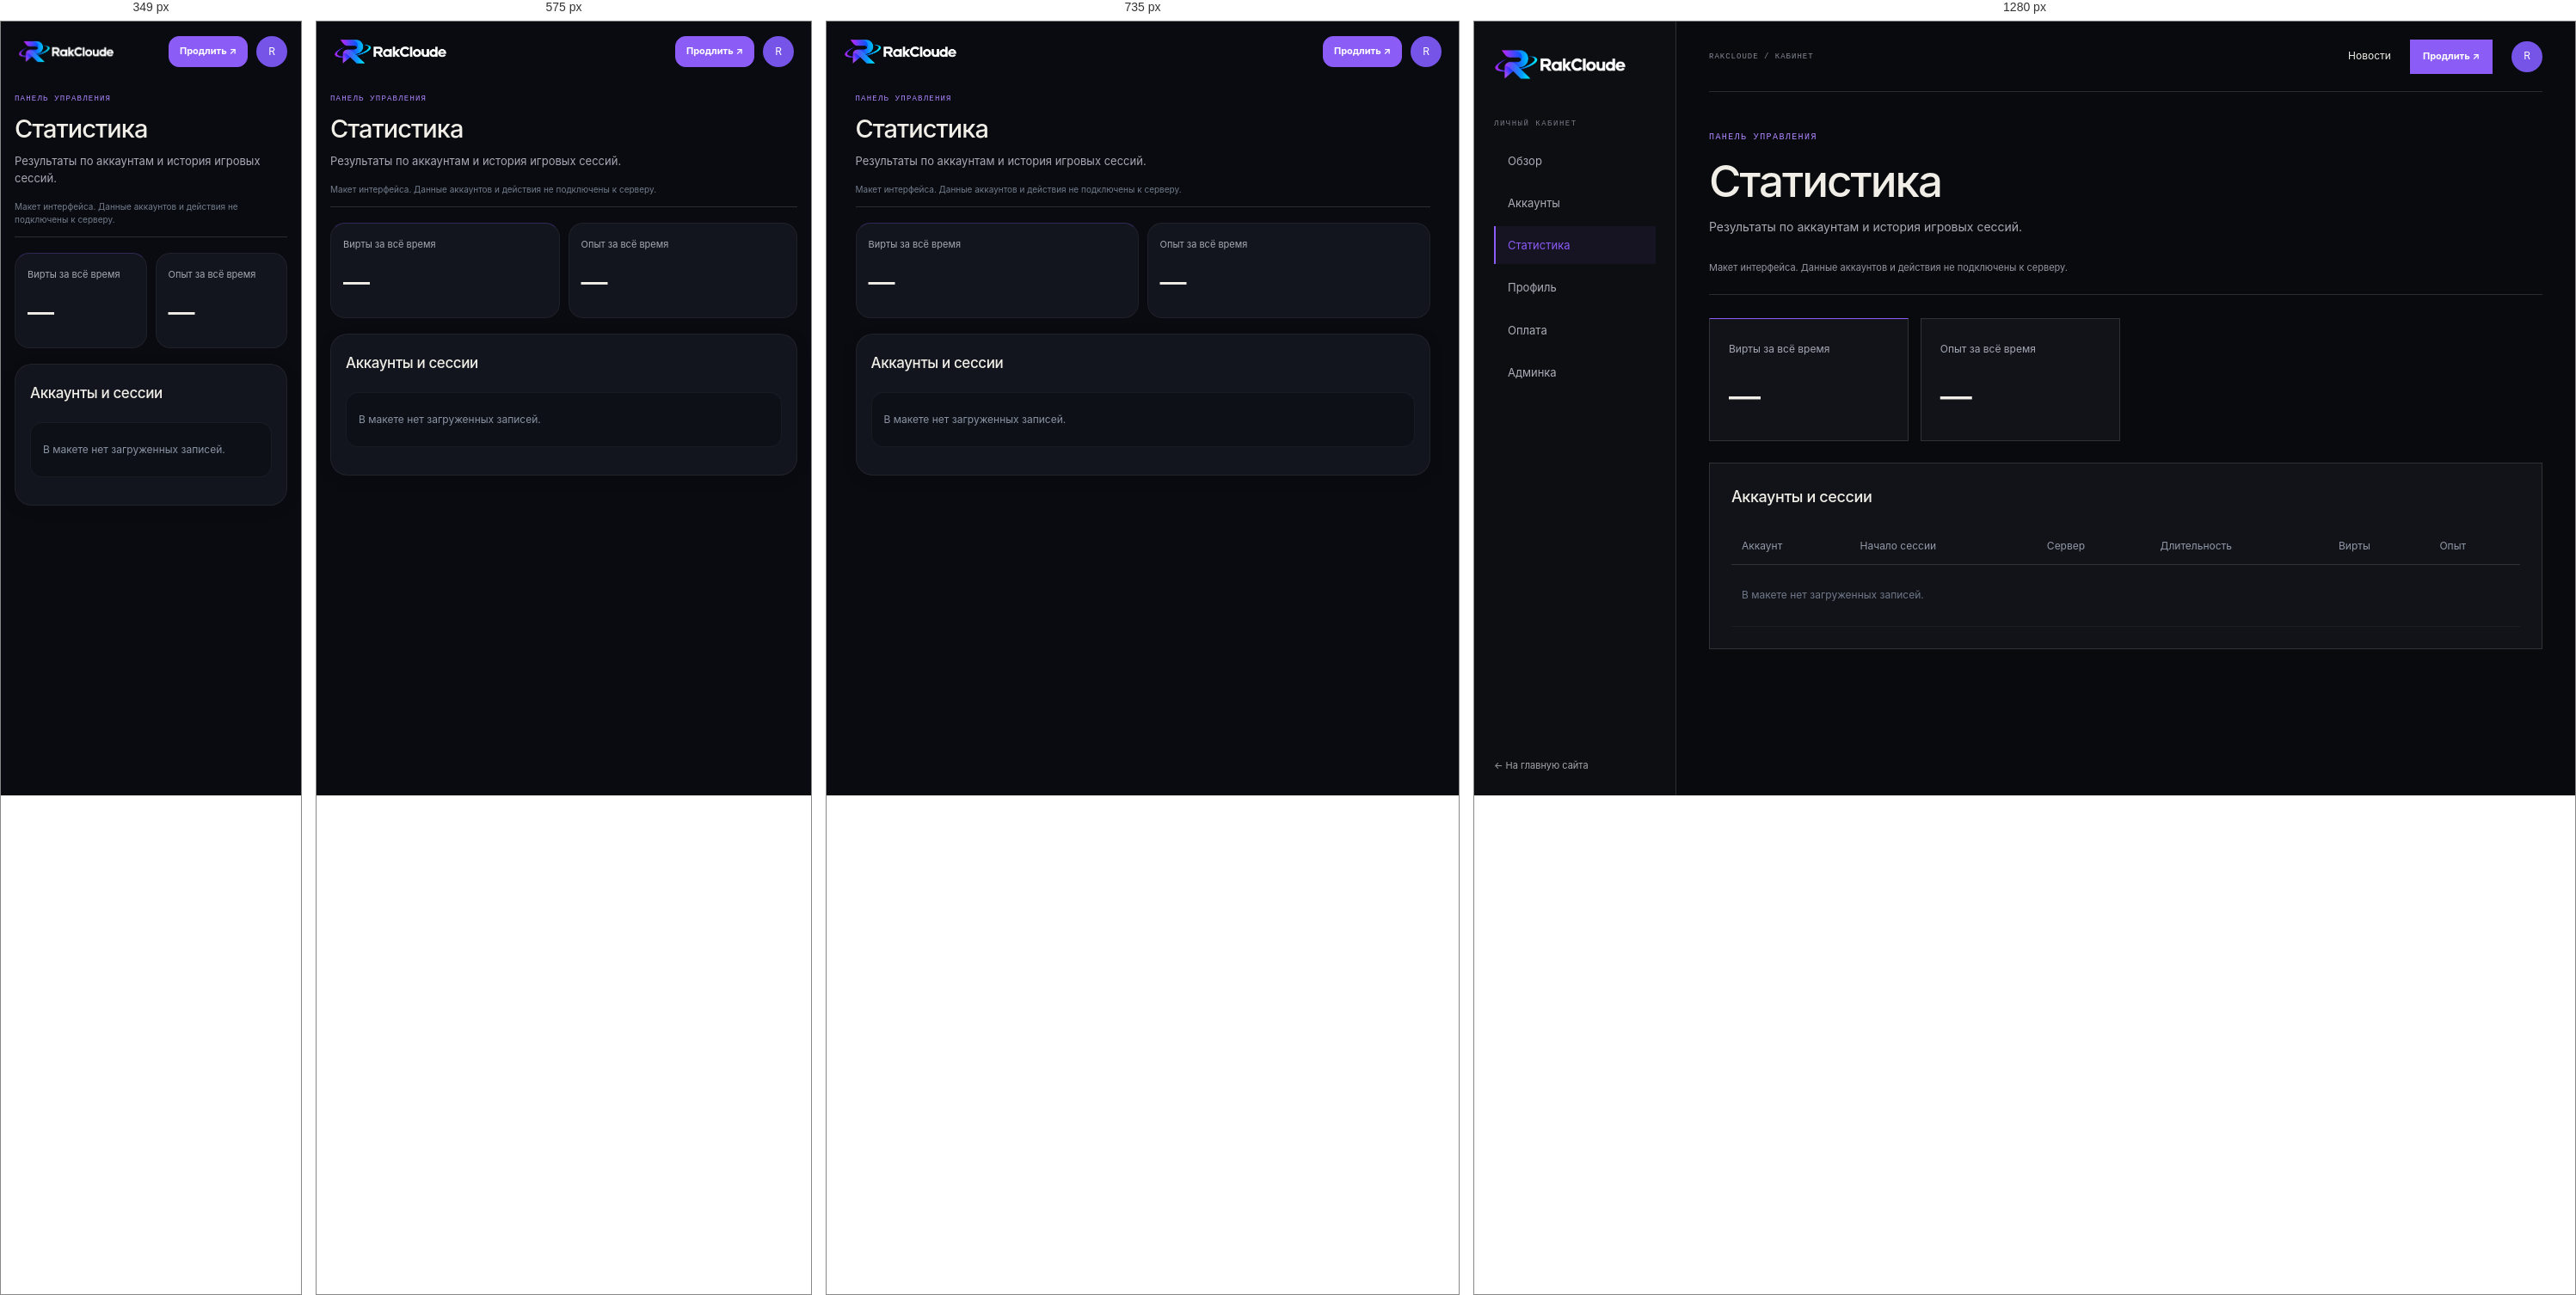
Rendered at 349 px, 575 px, 735 px and 1280 px, left to right.

<!-- file: stats.html -->
<!doctype html><html lang="ru"><head><meta charset="utf-8"><meta name="viewport" content="width=device-width,initial-scale=1,viewport-fit=cover"><title>Статистика — RakCloude</title><link rel="stylesheet" href="style.css"><link rel="stylesheet" href="cabinet.css"><link rel="stylesheet" href="mobile-app.css?v=2"><link rel="stylesheet" href="theme.css"></head><body><div class="cabinet">
    <aside class="cabinet-sidebar"><a class="brand" href="index.html"><img src="logo.png" alt="RakCloude"></a><span class="sidebar-caption">ЛИЧНЫЙ КАБИНЕТ</span><nav><a class="" href="dashboard.html">Обзор</a><a class="" href="accounts.html">Аккаунты</a><a class="current" href="stats.html">Статистика</a><a class="" href="profile.html">Профиль</a><a class="" href="billing.html">Оплата</a><a class="" href="admin.html">Админка</a></nav><a class="sidebar-back" href="index.html">← На главную сайта</a></aside>
    <div class="workspace"><header class="workspace-top"><span>RAKCLOUDE / КАБИНЕТ</span><div><a href="news.html">Новости</a><a class="button button-small" href="billing.html">Продлить ↗</a><a class="user-button" href="profile.html" aria-label="Профиль">R</a></div></header><main><p class="eyebrow">ПАНЕЛЬ УПРАВЛЕНИЯ</p><h1>Статистика</h1><p class="workspace-description">Результаты по аккаунтам и история игровых сессий.</p><p class="preview-banner">Макет интерфейса. Данные аккаунтов и действия не подключены к серверу.</p><div class="metric-grid"><article><span>Вирты за всё время</span><strong>—</strong></article><article><span>Опыт за всё время</span><strong>—</strong></article></div><section class="workspace-panel"><h2>Аккаунты и сессии</h2><div class="table-scroll"><table><thead><tr><th>Аккаунт</th><th>Начало сессии</th><th>Сервер</th><th>Длительность</th><th>Вирты</th><th>Опыт</th></tr></thead><tbody><tr><td colspan="6">В макете нет загруженных записей.</td></tr></tbody></table></div></section></main></div></div><script src="cabinet.js"></script><script src="mobile-app.js?v=2"></script><script src="theme.js"></script></body></html>

/* @media block from style.css */
@media(max-width:930px){.shell{padding:0 4%}.topbar nav{gap:16px}.pricing-grid{grid-template-columns:repeat(2,1fr)}.hero{min-height:590px}.hero h1{font-size:clamp(68px,10vw,105px)}.feature-preview article{padding:23px 19px}.about-copy{gap:40px}}

/* @media block from style.css */
@media(max-width:650px){.shell{padding:0 20px}.topbar{height:68px}.brand img{width:132px;height:40px}.topbar nav{display:none}.menu{display:block}.top-actions{gap:12px}.button-small{min-height:36px}.login-link{font-size:11px}.topbar.mobile-open nav{display:flex;position:absolute;top:68px;left:-20px;right:-20px;padding:20px 24px;background:#0b0c10;flex-direction:column;align-items:flex-start;gap:18px;border-bottom:1px solid var(--line)}.hero{display:flex;flex-direction:column;align-items:stretch;gap:5px;min-height:0;padding:54px 0 25px}.hero-copy{padding:0}.hero h1{font-size:clamp(64px,15vw,94px);margin:27px 0 21px}.lead{font-size:15px}.hero-facts{gap:26px;margin-top:32px}.hero-facts b{font-size:21px}.hero-facts small{font-size:8px}.hero-graphic{width:75%;max-width:340px;align-self:center;margin:8px 0 0}.orbit-label{font-size:7px}.home-strip{grid-template-columns:1fr auto;gap:10px;padding:19px 0}.home-strip p{grid-row:2;grid-column:1/-1;font-size:12px}.home-strip>a{font-size:11px}.section{padding:75px 0}.section-top{align-items:start;display:block;margin-bottom:28px}.section-top h2,.news-callout h2,.cta-band h2{font-size:49px}.section-top .text-link{display:inline-block;text-align:left;margin-top:20px}.feature-preview{grid-template-columns:1fr}.feature-preview article{min-height:0;border-right:0;border-bottom:1px solid var(--line);padding:21px}.feature-preview article:last-child{border-bottom:0}.feature-preview h3{margin:22px 0 7px}.news-callout{display:block;padding:66px 0}.news-callout .button{margin-top:23px}.cta-band{align-items:flex-start;flex-direction:column;margin:35px 0;padding:25px 0}.footer{flex-wrap:wrap;gap:13px;padding:24px 0}.footer>span{display:none}.footer nav{width:100%;justify-content:space-between;gap:9px;flex-wrap:wrap;font-size:10px}.page-main{padding:58px 0 72px}.page-title{font-size:clamp(57px,14vw,88px);margin:19px 0}.page-lead{font-size:14px;margin:19px 0 35px}.capability-list article{grid-template-columns:33px 1fr 20px;gap:11px;padding:21px 0}.capability-list h2{font-size:18px}.capability-list p{font-size:12px}.page-cta{align-items:flex-start;flex-direction:column}.news-empty{grid-template-columns:1fr;gap:25px;padding:22px}.news-orb{width:160px}.news-empty h2{font-size:32px}.about-copy{grid-template-columns:1fr;gap:24px;padding:23px 0 34px}.about-copy .lead{font-size:19px}.values-grid{grid-template-columns:1fr}.values-grid article{border-right:0;border-bottom:1px solid var(--line);padding:17px}.values-grid article:last-child{border-bottom:0}.values-grid h2{margin-top:15px}.pricing-grid{grid-template-columns:1fr 1fr;gap:8px}.pricing-grid article{min-height:320px;padding:17px 13px}.pricing-grid h2{font-size:20px;margin:16px 0 5px}.price{font-size:29px}.pricing-grid li{font-size:11px}.pricing-grid .button{font-size:10px;padding:0 8px;gap:8px}.pricing-notes{grid-template-columns:1fr}.auth-page{min-height:calc(100vh - 150px);padding:36px 0}.auth-card{padding:25px 20px}.auth-card h1{font-size:35px}}

/* @media block from style.css */
@media(max-width:375px){.top-actions{gap:8px}.top-actions .button-small{padding:0 9px;font-size:10px}.pricing-grid{grid-template-columns:1fr}.pricing-grid article{min-height:290px}}

/* @media block from cabinet.css */
@media(max-width:1050px){.cabinet{grid-template-columns:190px 1fr}.cabinet-sidebar{padding:24px 15px}.cabinet-sidebar .brand img{width:140px}.workspace main{padding:35px 23px}.workspace-top{margin:0 23px}.metric-grid{grid-template-columns:repeat(2,1fr)}.workspace-grid{grid-template-columns:1fr}}

/* @media block from cabinet.css */
@media(max-width:650px){.cabinet{display:block}.cabinet-sidebar{position:static;width:100%;height:auto;padding:17px 20px;border-right:0;border-bottom:1px solid var(--line)}.sidebar-caption,.sidebar-back{display:none}.cabinet-sidebar nav{display:flex;overflow:auto;margin-top:15px;gap:5px}.cabinet-sidebar nav a{flex:none;font-size:11px;padding:8px 10px;border-left:0;border-bottom:2px solid transparent}.cabinet-sidebar nav .current{border-bottom-color:var(--orange)}.workspace-top{height:62px;margin:0 20px}.workspace-top>span{font-size:8px}.workspace-top>div{gap:12px}.workspace-top>div>a:first-child{display:none}.workspace main{padding:30px 20px 60px}.workspace h1{font-size:34px;letter-spacing:-1.2px}.workspace-panel{padding:20px 16px}.workspace-panel form{grid-template-columns:1fr}.metric-grid{gap:9px}.metric-grid article{padding:16px 12px}.metric-grid span{font-size:11px}.metric-grid strong{font-size:29px}.workspace-toolbar .button{margin-left:0}.workspace-toolbar button{flex:1}.filter-fields{grid-template-columns:1fr 1fr}.workspace-panel .check{grid-column:auto}.workspace .pricing-grid{grid-template-columns:1fr 1fr}.workspace .pricing-grid h2{font-size:19px}.workspace .pricing-grid article{padding:17px 12px}.admin-tabs{flex-wrap:nowrap;overflow:auto}.admin-tabs a{white-space:nowrap}}

/* @media block from cabinet.css */
@media(max-width:1150px){.demo-accounts{grid-template-columns:1fr;max-width:680px}}

/* @media block from cabinet.css */
@media(max-width:500px){.game-card{padding:18px 15px}.game-card-head{flex-wrap:wrap}.game-card-head p{font-size:9px}.game-status{font-size:9px}.game-metrics{grid-template-columns:1fr 1fr;gap:19px}.game-card-actions{flex-wrap:wrap}}

/* @media block from mobile-app.css */
@media(max-width:820px){
  :root{color-scheme:dark}html{scroll-padding-bottom:110px}body{background:#090b10}.cabinet{display:block;min-height:100dvh;padding-bottom:calc(82px + env(safe-area-inset-bottom))}.cabinet-sidebar{position:static;height:auto;padding:18px 20px 12px;border:0;background:transparent}.cabinet-sidebar .brand img{width:132px;height:34px}.cabinet-sidebar nav,.sidebar-caption,.sidebar-back{display:none}.workspace-top{position:absolute;top:17px;right:20px;margin:0;height:36px;border:0}.workspace-top>span,.workspace-top>div>a:first-child{display:none}.workspace-top>div{gap:10px}.workspace-top .button{min-height:36px;padding:0 12px;border-radius:12px;font-size:11px}.user-button{width:36px;height:36px}.workspace main{padding:20px 16px 28px;max-width:700px}.workspace main>.eyebrow{font-size:9px;letter-spacing:1.2px}.workspace h1{font-size:29px;letter-spacing:-1px;line-height:1.18;margin:10px 0}.workspace-description{font-size:13px;line-height:1.55;margin-bottom:8px}.preview-banner{font-size:10px;line-height:1.5;padding:8px 0 12px;margin:0 0 17px;color:#737d8c}.app-bottom-nav{display:grid;grid-template-columns:repeat(5,1fr);position:fixed;bottom:0;left:0;right:0;z-index:50;padding:8px max(8px,env(safe-area-inset-right)) calc(8px + env(safe-area-inset-bottom)) max(8px,env(safe-area-inset-left));border-top:1px solid #ffffff12;background:#11141bef;backdrop-filter:blur(24px);box-shadow:0 -8px 30px #0002}.app-bottom-nav a,.app-bottom-nav button{display:flex;flex-direction:column;align-items:center;justify-content:center;gap:5px;min-height:52px;border:0;background:none;color:#7e889b;font-size:10px;font-weight:500;border-radius:14px}.app-bottom-nav svg{width:23px;height:23px}.app-bottom-nav [aria-current=page]{color:rgb(var(--accent-rgb) / 1);background:rgb(var(--accent-rgb) / 0.047)}.app-bottom-nav [aria-current=page] svg{filter:drop-shadow(0 2px 8px rgb(var(--accent-rgb) / 0.157))}.app-more-sheet{position:fixed;inset:auto 0 0;margin:0;width:100%;max-width:none;max-height:85dvh;border-radius:26px 26px 0 0;padding-bottom:calc(24px + env(safe-area-inset-bottom))}.workspace-panel{padding:20px 17px;border-color:#ffffff0f;border-radius:20px;background:#12151d;margin:14px 0;box-shadow:0 4px 20px #0001}.workspace-panel h2{font-size:17px;margin-bottom:20px}.workspace-panel p{font-size:13px}.workspace-grid{display:grid;grid-template-columns:1fr;gap:14px}.workspace-panel form{grid-template-columns:1fr;gap:19px}.workspace-panel label{font-size:13px;color:#aeb5c2}.workspace-panel input:not([type=checkbox]),.workspace-panel select,.workspace-panel textarea{min-height:52px;border-radius:13px;border-color:#ffffff18;background:#0c0f16;padding:14px;margin-top:9px}.workspace-panel textarea{resize:vertical;min-height:100px}.workspace-panel input[type=checkbox]{width:22px;height:22px;flex-shrink:0}.workspace-panel .check{min-height:44px;gap:12px;grid-column:auto}.workspace-panel form>.button{width:100%;min-height:52px;border-radius:14px;margin-top:6px;font-size:14px}.workspace-panel .form-message{grid-column:auto}.workspace-toolbar{gap:10px;margin:19px 0;display:flex;flex-wrap:wrap}.workspace-toolbar>.button{order:-1;width:100%;margin:0;min-height:52px;border-radius:15px;font-size:14px}.workspace-toolbar button{min-height:48px;border-radius:13px;font-size:12px}.bulk-toggle{display:block;flex:1!important;text-align:left;color:#b4bdce!important}.bulk-toggle::after{content:'⌄';float:right}.bulk-panel{display:none;width:100%;grid-template-columns:1fr;gap:8px}.bulk-panel.is-open{display:grid}.bulk-panel button{text-align:left}.metric-grid{grid-template-columns:1fr 1fr;gap:10px;margin:18px 0}.metric-grid article{padding:17px 14px;border-radius:17px;border-color:#ffffff0e;background:#12151d;min-width:0}.metric-grid article:first-child{border-top-color:rgb(var(--accent-rgb) / 0.267)}.metric-grid span{font-size:11px;line-height:1.4;display:block}.metric-grid strong{font-size:31px;margin-top:12px}.demo-accounts{display:block;margin:17px 0}.game-card{padding:20px 17px;border-radius:22px;border:1px solid #ffffff15;background:linear-gradient(140deg,#171b25,#11151c);box-shadow:0 8px 28px #0002}.game-card-head{display:grid;grid-template-columns:48px minmax(0,1fr);gap:12px;position:relative;padding-top:4px}.game-avatar{width:48px;height:48px;border-radius:15px;font-size:16px}.game-card-head>div:nth-child(2){min-width:0;padding-top:1px}.game-nick{font-size:18px;line-height:1.4;display:block;overflow-wrap:anywhere}.game-card-head p{font-size:11px;line-height:1.55;margin-top:4px;overflow-wrap:anywhere}.game-status{grid-column:2;justify-self:start;margin:0;font-size:10px;padding:4px 8px;align-self:center}.game-metrics{grid-template-columns:1fr 1fr;margin:23px 0;gap:19px 15px}.game-metrics>div{min-width:0}.game-metrics span{font-size:11px;margin-bottom:5px}.game-metrics strong{font-size:17px;letter-spacing:-.4px}.level-progress{font-size:11px;gap:12px}.level-progress>div{height:4px;border-radius:4px;overflow:hidden}.game-card-actions{display:grid;grid-template-columns:1fr 1fr;gap:9px;margin-top:23px}.game-card-actions button{grid-column:1/-1}.game-card-actions button,.game-card-actions a{min-height:48px;border-radius:13px;display:flex;justify-content:center;align-items:center;font-size:13px;padding:12px}.game-card-actions a{background:#ffffff06}.workspace .pricing-grid{display:grid;grid-template-columns:1fr;gap:13px}.workspace .pricing-grid article{min-height:0;border-radius:19px;padding:22px;display:grid;grid-template-columns:1fr auto;gap:8px 12px}.workspace .pricing-grid article>small{grid-column:1/-1}.workspace .pricing-grid h2{font-size:21px;margin:10px 0}.workspace .pricing-grid .price{font-size:28px;align-self:center}.workspace .pricing-grid article>p:not(.price){margin:0}.workspace .pricing-grid article>.button{grid-column:1/-1;width:100%;min-height:48px;border-radius:12px;margin-top:10px}.table-scroll{overflow:visible}table,tbody,tr,td{display:block;white-space:normal;width:100%}thead{display:none}tbody tr{border:1px solid #ffffff0d;border-radius:14px;margin:12px 0;padding:8px 14px;background:#0d1017}td{border:0;padding:14px 0;overflow-wrap:anywhere;color:#8c95a5;font-size:12px}td[data-label]{display:grid;grid-template-columns:40% 1fr;gap:12px}td[data-label]::before{content:attr(data-label);color:#7e8797}.admin-tabs{gap:7px;padding:0 0 6px;scrollbar-width:none;margin:18px 0;max-width:100%;scroll-snap-type:x proximity}.admin-tabs a{border-radius:20px;min-height:40px;padding:10px 14px;scroll-snap-align:start;background:#141823}.filter-fields{grid-template-columns:1fr;gap:14px}.workspace-toolbar input{width:100%;min-width:0!important;min-height:50px}.workspace-toolbar details{width:100%}.workspace-toolbar details summary{min-height:46px;border-radius:12px}.quick-links a{padding:17px 0;font-size:14px}.empty-state{padding:27px 8px}.chart-empty{height:170px;border-radius:12px;font-size:12px;line-height:1.6}.fine-print{font-size:11px;line-height:1.7}
  /* Public pages share the same touch target sizes and safe typography. */
  .shell{padding:0 18px}.topbar{height:70px}.topbar .brand img{width:125px}.topbar .top-actions{gap:9px}.topbar .button-small{min-height:40px;border-radius:12px}.topbar .menu{min-width:40px;min-height:40px;border-radius:12px}.button{min-height:50px;border-radius:13px}.auth-page{place-content:initial;max-width:470px;margin:auto;padding-top:30px}.auth-card{width:100%;border-radius:24px;padding:28px 22px}.auth-card input:not([type=checkbox]){height:54px;border-radius:13px}.auth-card .check{min-height:44px}.auth-card input[type=checkbox]{width:20px;height:20px}.auth-card form{gap:19px}.auth-card .form-submit{min-height:54px;font-size:14px}.auth-switch,.legal,.support-link{font-size:12px;line-height:1.75}.auth-switch a,.support-link{display:inline-flex;min-height:40px;align-items:center}.hero h1{font-size:clamp(47px,12vw,78px);letter-spacing:-.07em;line-height:1}.page-title{font-size:clamp(43px,11vw,74px);line-height:1.06;letter-spacing:-.06em;overflow-wrap:anywhere}.actions>.button{flex:1;white-space:nowrap}.section-top h2,.news-callout h2,.cta-band h2{font-size:clamp(34px,9vw,49px);line-height:1.05}.pricing-grid{grid-template-columns:1fr}.pricing-grid article{min-height:0;border-radius:20px;padding:24px}.pricing-grid h2{font-size:24px}.pricing-grid .price{font-size:35px}.pricing-grid li{font-size:14px}.pricing-grid .button{font-size:13px;min-height:50px}.footer nav a{min-height:44px;display:flex;align-items:center}.news-empty{border-radius:22px}.feature-preview{border-radius:20px;overflow:hidden}
}

/* @media block from mobile-app.css */
@media(min-width:651px) and (max-width:820px){.topbar nav{display:none}.topbar .menu{display:block}.topbar.mobile-open nav{display:flex;position:absolute;top:70px;left:-18px;right:-18px;padding:24px;background:#11141b;flex-direction:column;align-items:flex-start;border-bottom:1px solid #ffffff15;gap:22px}}

/* @media block from mobile-app.css */
@media(max-width:360px){.cabinet-sidebar .brand img{width:112px}.workspace-top{right:16px}}

/* @media block from mobile-app.css */
@media(max-width:350px){.game-card-compact .game-card-head{grid-template-columns:40px minmax(0,1fr) auto;gap:8px}.game-card-compact .game-avatar{width:40px;height:40px;font-size:14px}.game-card-compact .game-nick{font-size:15px}.game-card-compact .game-card-head p{font-size:9px}.game-card-compact .game-status{font-size:9px}.game-card-compact .game-metrics strong{font-size:14px}.game-card-compact .game-metrics>div+div{padding-left:7px}}

/* @media block from mobile-app.css */
@media(min-width:821px){.game-card-compact{display:none}}

/* @media block from mobile-app.css */
@media(max-width:820px){.game-card-desktop{display:none}}

/* @media block from theme.css */
@media(max-width:820px){.cabinet .theme-trigger~*{min-width:0}body:has(.cabinet) .theme-trigger{bottom:calc(87px + env(safe-area-inset-bottom));right:14px;width:38px;height:38px}.cabinet-sidebar .svg-brand{width:125px}.svg-brand svg{width:36px;height:34px}.svg-brand>span{font-size:16px}.topbar .svg-brand{width:125px}.theme-dialog{padding:20px}.footer .svg-brand{width:132px}}

/* @media block from theme.css */
@media(max-width:360px){.cabinet-sidebar .svg-brand{width:112px}.cabinet-sidebar .svg-brand>span{font-size:14px}.cabinet-sidebar .svg-brand svg{width:32px}}